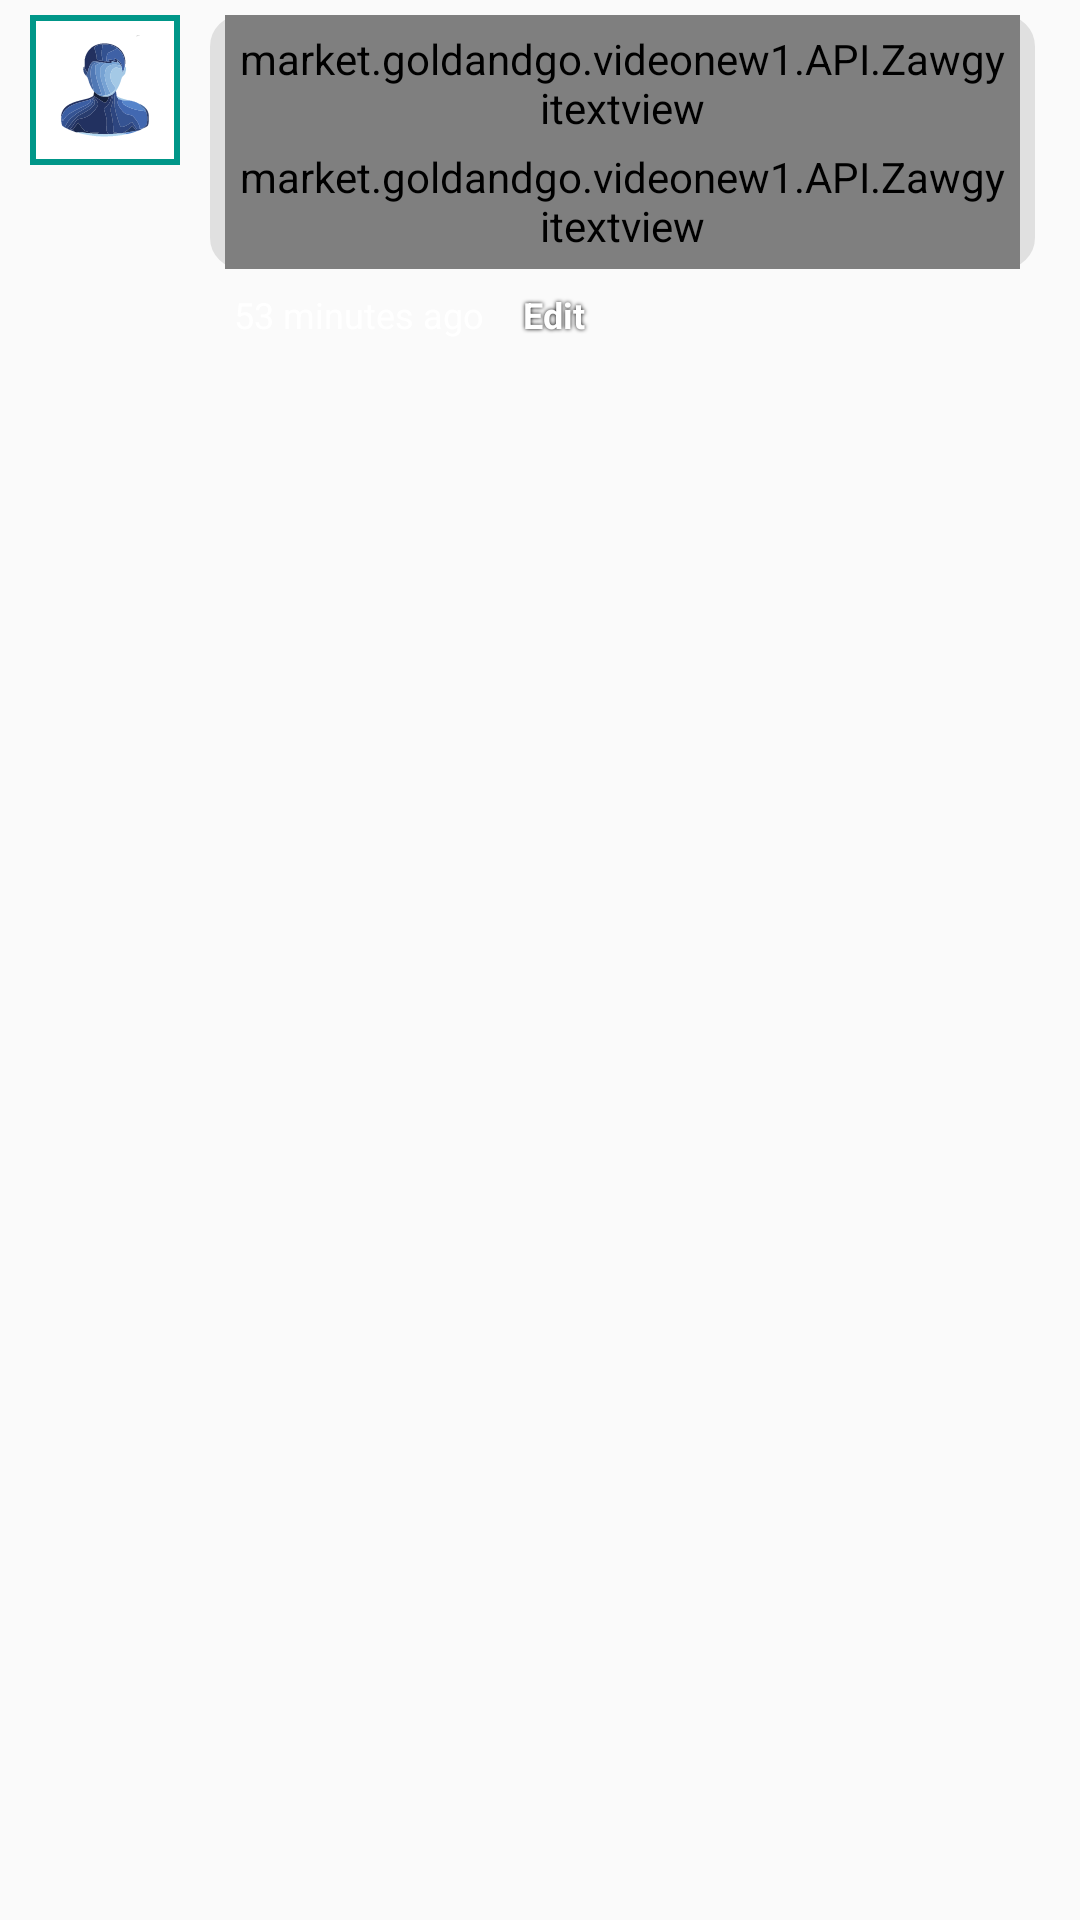

Write the Android layout XML for this screen, with the resource values it uses.
<!-- AndroidManifest.xml: application theme AppTheme -->
<!-- res/layout/comment_row.xml -->
<?xml version="1.0" encoding="utf-8"?>
<LinearLayout xmlns:android="http://schemas.android.com/apk/res/android"
              xmlns:app="http://schemas.android.com/apk/res-auto"
              android:orientation="vertical"
              android:layout_width="match_parent"
              android:layout_height="wrap_content">

    <LinearLayout
            android:layout_marginLeft="10dp"
            android:layout_marginRight="10dp"
            android:orientation="horizontal"
            android:layout_width="match_parent"
            android:layout_height="wrap_content">




            <RelativeLayout
                    android:layout_marginTop="5dp"
                    android:id="@+id/border"
                    android:background="@color/colorPrimary"
                    android:orientation="vertical"
                    android:layout_width="50dp"
                    android:layout_height="50dp">

                <ImageView
                        android:src="@drawable/ic_user_icon"
                        android:layout_margin="2dp"
                        android:layout_centerVertical="true"
                        android:layout_centerHorizontal="true"
                        android:id="@+id/usericon"
                        android:layout_width="50dp"
                        android:layout_height="50dp"
                        android:background="@color/white"/>

                <ImageView
                        android:visibility="gone"
                        android:id="@+id/golduser"
                        android:layout_alignParentBottom="true"
                        android:src="@drawable/gold"
                        android:layout_centerHorizontal="true"
                        android:layout_marginBottom="3dp"
                        android:layout_width="30dp"
                        android:layout_height="20dp"
                />

            </RelativeLayout>




        <LinearLayout
                android:layout_marginLeft="10dp"
                android:orientation="vertical"
                android:layout_width="wrap_content"
                android:layout_height="wrap_content">

            <LinearLayout
                    android:orientation="vertical"
                    android:layout_marginRight="5dp"
                    android:layout_marginTop="5dp"
                    android:background="@drawable/rectangle_tethicolor"
                    android:layout_width="wrap_content"
                    android:layout_height="wrap_content">

                <LinearLayout
                        android:orientation="horizontal"
                        android:layout_width="wrap_content"
                        android:layout_height="wrap_content">

                    <market.goldandgo.videonew1.API.Zawgyitextview
                            android:id="@+id/cusername"
                            android:textColor="@color/black"
                            android:layout_marginLeft="5dp"
                            android:textSize="14sp"
                            android:layout_marginRight="5dp"
                            android:text="Maung Fmovie"
                            android:paddingLeft="5dp"
                            android:paddingTop="5dp"
                            android:paddingRight="5dp"
                            android:textStyle="bold"
                            android:paddingBottom="2dp"
                            android:layout_width="wrap_content"
                            android:layout_height="wrap_content"/>

                    <ImageView
                            android:visibility="gone"
                            android:id="@+id/blueicon"
                            android:padding="2dp"
                            android:layout_width="wrap_content"
                               android:layout_height="wrap_content"
                               android:src="@drawable/ic_blue_mark"/>

                </LinearLayout>


                <market.goldandgo.videonew1.API.Zawgyitextview
                        android:id="@+id/ctext"
                        android:paddingLeft="5dp"
                        android:paddingTop="2dp"
                        android:paddingRight="5dp"
                        android:paddingBottom="5dp"
                        android:textSize="11sp"
                        android:textColor="@color/black"
                        android:layout_marginLeft="5dp"
                        android:layout_marginRight="5dp"
                        android:text="I like this  movie  so so much thz alotI like this  movie  so so much thz alotI like this  movie  so so much thz alotI like this  movie  so so much thz alotI like this  movie  so so much thz alotI like this  movie  so so much thz alotI like this  movie  so so much thz alotI like this  movie  so so much thz alotI like this  movie  so so much thz alotI like this  movie  so so much thz alotI like this  movie  so so much thz alotI like this  movie  so so much thz alotI like this  movie  so so much thz alotI like this  movie  so so much thz alot"
                        android:layout_width="wrap_content"
                        android:layout_height="wrap_content"/>

            </LinearLayout>

            <LinearLayout
                    android:orientation="horizontal"
                    android:layout_marginRight="5dp"
                    android:layout_marginTop="5dp"
                    android:layout_width="wrap_content"
                    android:layout_height="wrap_content">

                <TextView
                        android:id="@+id/ctime"
                        android:textColor="@color/white"
                        android:textSize="12sp"
                        android:paddingTop="2dp"
                        android:paddingBottom="5dp"
                        android:paddingLeft="5dp"
                        android:paddingRight="5dp"
                        android:text=" 53 minutes ago"
                        android:layout_width="wrap_content" android:layout_height="wrap_content"/>


                <TextView
                        android:id="@+id/cedit"
                        style="@style/shadoweffect"
                        android:textSize="12sp"
                        android:textStyle="bold"
                        android:textColor="@color/white"
                        android:paddingTop="2dp"
                        android:paddingBottom="5dp"
                        android:paddingLeft="5dp"
                        android:paddingRight="5dp"
                        android:text=" Edit "
                        android:layout_width="wrap_content" android:layout_height="wrap_content"/>


            </LinearLayout>

        </LinearLayout>


    </LinearLayout>

</LinearLayout>
<!-- resources referenced by this layout -->
<resources>
  <color name="black">#000000</color>
  <color name="colorPrimary">#009688</color>
  <color name="white">#FFFFFF</color>
  <!-- drawable gold: png bitmap (drawable, 8196 bytes) -->
  <!-- drawable ic_blue_mark (drawable) -->
  <vector android:height="24dp" android:viewportHeight="100"
      android:viewportWidth="100" android:width="24dp" xmlns:android="http://schemas.android.com/apk/res/android">
      <path android:fillColor="#dee9ff"
          android:pathData="M40.3,1.1C54.9,-1.9 70.8,2.1 82.2,11.8C89.6,18.1 95.3,26.5 98,35.9C102.2,50.3 99.7,66.6 90.9,78.9C84,88.8 73.3,96 61.5,98.7C47.3,102 31.6,98.9 20,90C10.1,82.5 3,71.2 0.9,58.9C-2.1,43.1 3.3,26 14.8,14.8C21.7,7.8 30.7,3 40.3,1.1M44.4,11.5C28.9,13.5 15.5,25.9 12.1,41.1C9.5,52.1 11.8,64.3 18.7,73.3C28,86.1 45.4,92.2 60.6,87.7C78.9,83.1 91.6,63.7 88.8,45.2C87.4,32.7 79.4,21.4 68.4,15.6C61.1,11.6 52.5,10.3 44.4,11.5Z"
          android:strokeColor="#dee9ff" android:strokeWidth="0.09375"/>
      <path android:fillColor="#5d93fe"
          android:pathData="M44.4,11.5C52.5,10.3 61.1,11.6 68.4,15.6C79.4,21.4 87.4,32.7 88.8,45.2C91.6,63.7 78.9,83.1 60.6,87.7C45.4,92.2 28,86.1 18.7,73.3C11.8,64.3 9.5,52.1 12.1,41.1C15.5,25.9 28.9,13.5 44.4,11.5M63.3,32.1C56.8,38.8 51.5,46.5 44.9,53.1C41.2,51.9 38.6,48.3 35.1,46.5C32.6,49.3 28,51.6 28.1,55.7C33.3,59.6 38.4,63.8 44,67.1C46.2,68.7 48.6,66.8 50,65C56.8,57.2 63.7,49.4 70.5,41.5C71.3,40.4 73.2,38.8 71.6,37.6C69.1,35.4 66.2,33.7 63.3,32.1Z"
          android:strokeColor="#5d93fe" android:strokeWidth="0.09375"/>
      <path android:fillColor="#fdfffb"
          android:pathData="M63.3,32.1C66.2,33.7 69.1,35.4 71.6,37.6C73.2,38.8 71.3,40.4 70.5,41.5C63.7,49.4 56.8,57.2 50,65C48.6,66.8 46.2,68.7 44,67.1C38.4,63.8 33.3,59.6 28.1,55.7C28,51.6 32.6,49.3 35.1,46.5C38.6,48.3 41.2,51.9 44.9,53.1C51.5,46.5 56.8,38.8 63.3,32.1Z"
          android:strokeColor="#fdfffb" android:strokeWidth="0.09375"/>
  </vector>
  <!-- drawable ic_user_icon: vector/xml drawable (drawable, 14298 chars, omitted) -->
  <!-- drawable rectangle_tethicolor (drawable) -->
  <?xml version="1.0" encoding="utf-8"?>
  <shape xmlns:android="http://schemas.android.com/apk/res/android">
  
      <stroke android:color="@color/tethintcolor" android:width="1dp"/>
      <solid android:color="@color/tethintcolor"/>
      <corners android:radius="10dp"/>
  
  </shape>
  <style name="shadoweffect">
          <item name="android:paddingLeft">4px</item>
          <item name="android:paddingBottom">4px</item>
          <item name="android:textColor">#FFFFFF</item>
          <item name="android:textSize">25sp</item>
          <item name="android:shadowColor">#000000</item>
          <item name="android:shadowDx">0</item>
          <item name="android:shadowDy">0</item>
          <item name="android:shadowRadius">3</item>
      </style>
  <style name="AppTheme" parent="MyMaterialTheme.Base">
  
  
      </style>
  <color name="tethintcolor">#e0e0e0</color>
  <style name="MyMaterialTheme.Base" parent="Theme.AppCompat.Light.NoActionBar">
          <item name="windowNoTitle">true</item>
          <item name="windowActionBar">false</item>
          <item name="colorPrimary">@color/colorPrimary</item>
          <item name="colorPrimaryDark">@color/colorPrimaryDark</item>
          <item name="colorAccent">@color/yello</item>
      </style>
  <color name="colorPrimaryDark">#004d40</color>
  <color name="yello">#f7f454</color>
</resources>
